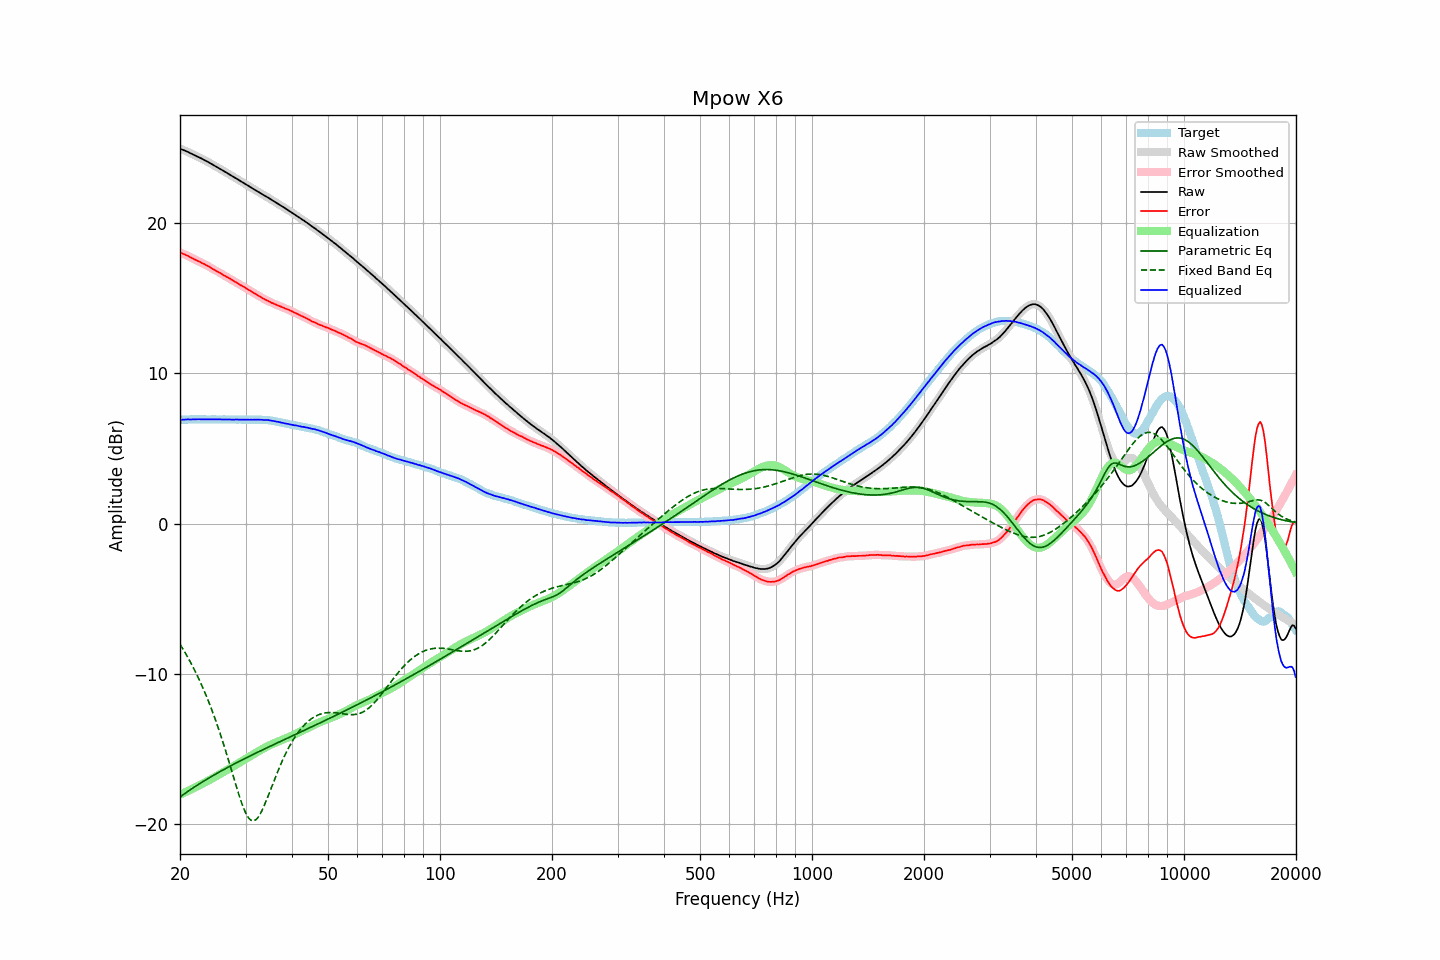

Values plotted in this chart, from the file beside it:
frequency, raw, error, smoothed, error_smoothed, equalization, parametric_eq, fixed_band_eq, equalized_raw, equalized_smoothed, target
20.00, 24.94, 18.04, 24.94, 18.03, -18.04, -18.20, -8.03, 6.90, 6.90, 6.91
20.20, 24.90, 18.00, 24.90, 17.99, -18.00, -18.12, -8.20, 6.91, 6.91, 6.91
20.40, 24.86, 17.95, 24.86, 17.95, -17.95, -18.05, -8.38, 6.91, 6.92, 6.92
20.61, 24.82, 17.91, 24.82, 17.91, -17.90, -17.97, -8.56, 6.92, 6.92, 6.92
20.81, 24.77, 17.86, 24.78, 17.86, -17.85, -17.90, -8.75, 6.92, 6.93, 6.92
21.02, 24.73, 17.82, 24.73, 17.81, -17.80, -17.82, -8.94, 6.93, 6.93, 6.92
21.23, 24.67, 17.75, 24.68, 17.75, -17.75, -17.75, -9.13, 6.92, 6.93, 6.93
21.44, 24.62, 17.69, 24.62, 17.69, -17.70, -17.68, -9.33, 6.93, 6.93, 6.93
21.66, 24.57, 17.64, 24.57, 17.63, -17.64, -17.61, -9.54, 6.93, 6.93, 6.93
21.87, 24.52, 17.58, 24.52, 17.58, -17.59, -17.54, -9.75, 6.93, 6.93, 6.94
22.09, 24.47, 17.54, 24.47, 17.54, -17.53, -17.47, -9.96, 6.94, 6.94, 6.93
22.31, 24.42, 17.48, 24.42, 17.48, -17.48, -17.40, -10.18, 6.94, 6.94, 6.94
22.54, 24.37, 17.44, 24.37, 17.43, -17.43, -17.33, -10.41, 6.94, 6.94, 6.93
22.76, 24.31, 17.37, 24.32, 17.38, -17.38, -17.26, -10.64, 6.93, 6.94, 6.94
22.99, 24.26, 17.32, 24.26, 17.32, -17.33, -17.20, -10.88, 6.94, 6.93, 6.94
23.22, 24.20, 17.27, 24.20, 17.27, -17.27, -17.13, -11.13, 6.93, 6.93, 6.93
23.45, 24.14, 17.21, 24.15, 17.22, -17.21, -17.07, -11.38, 6.93, 6.93, 6.93
23.69, 24.09, 17.16, 24.09, 17.16, -17.15, -17.00, -11.64, 6.94, 6.94, 6.93
23.92, 24.03, 17.10, 24.03, 17.10, -17.10, -16.94, -11.91, 6.94, 6.94, 6.93
24.16, 23.97, 17.04, 23.97, 17.04, -17.04, -16.87, -12.18, 6.94, 6.93, 6.93
24.40, 23.90, 16.96, 23.91, 16.97, -16.98, -16.81, -12.47, 6.93, 6.93, 6.94
24.65, 23.84, 16.91, 23.84, 16.91, -16.92, -16.75, -12.75, 6.93, 6.93, 6.94
24.89, 23.78, 16.85, 23.78, 16.85, -16.85, -16.69, -13.05, 6.93, 6.93, 6.94
25.14, 23.72, 16.80, 23.72, 16.79, -16.79, -16.63, -13.35, 6.93, 6.93, 6.93
25.39, 23.66, 16.74, 23.66, 16.74, -16.73, -16.57, -13.67, 6.93, 6.93, 6.92
25.65, 23.60, 16.68, 23.60, 16.68, -16.67, -16.51, -13.99, 6.93, 6.93, 6.92
25.91, 23.53, 16.61, 23.54, 16.61, -16.61, -16.45, -14.31, 6.92, 6.93, 6.92
26.16, 23.47, 16.54, 23.47, 16.55, -16.55, -16.39, -14.65, 6.92, 6.92, 6.93
26.43, 23.41, 16.48, 23.41, 16.48, -16.49, -16.33, -14.99, 6.93, 6.92, 6.93
26.69, 23.35, 16.43, 23.35, 16.43, -16.43, -16.27, -15.34, 6.93, 6.93, 6.92
26.96, 23.28, 16.36, 23.29, 16.37, -16.36, -16.22, -15.69, 6.92, 6.92, 6.92
27.23, 23.22, 16.31, 23.22, 16.30, -16.30, -16.16, -16.05, 6.92, 6.92, 6.92
27.50, 23.15, 16.24, 23.16, 16.24, -16.24, -16.10, -16.41, 6.92, 6.92, 6.92
27.77, 23.09, 16.17, 23.09, 16.17, -16.17, -16.05, -16.77, 6.92, 6.92, 6.93
28.05, 23.03, 16.11, 23.03, 16.11, -16.11, -15.99, -17.13, 6.92, 6.92, 6.92
28.33, 22.96, 16.05, 22.97, 16.05, -16.05, -15.93, -17.49, 6.92, 6.92, 6.91
28.62, 22.90, 15.99, 22.90, 15.98, -15.98, -15.88, -17.84, 6.92, 6.92, 6.91
28.90, 22.83, 15.91, 22.83, 15.92, -15.92, -15.82, -18.17, 6.91, 6.92, 6.92
29.19, 22.77, 15.85, 22.77, 15.86, -15.86, -15.77, -18.49, 6.92, 6.91, 6.92
29.48, 22.70, 15.79, 22.70, 15.79, -15.79, -15.72, -18.79, 6.91, 6.91, 6.91
29.78, 22.64, 15.74, 22.64, 15.73, -15.73, -15.66, -19.06, 6.91, 6.91, 6.91
30.08, 22.57, 15.66, 22.58, 15.67, -15.67, -15.61, -19.30, 6.91, 6.91, 6.91
30.38, 22.51, 15.61, 22.51, 15.60, -15.60, -15.56, -19.49, 6.91, 6.91, 6.90
30.68, 22.44, 15.53, 22.45, 15.54, -15.54, -15.50, -19.64, 6.91, 6.91, 6.91
30.99, 22.38, 15.47, 22.38, 15.47, -15.47, -15.45, -19.74, 6.91, 6.91, 6.91
31.30, 22.31, 15.41, 22.32, 15.40, -15.41, -15.40, -19.79, 6.91, 6.91, 6.91
31.61, 22.25, 15.34, 22.25, 15.34, -15.34, -15.34, -19.79, 6.91, 6.91, 6.92
31.93, 22.18, 15.28, 22.19, 15.28, -15.28, -15.29, -19.73, 6.91, 6.91, 6.90
32.24, 22.12, 15.21, 22.12, 15.21, -15.21, -15.24, -19.63, 6.91, 6.91, 6.91
32.57, 22.06, 15.15, 22.06, 15.15, -15.15, -15.19, -19.49, 6.91, 6.91, 6.91
32.89, 21.99, 15.09, 22.00, 15.09, -15.09, -15.14, -19.31, 6.91, 6.91, 6.91
33.22, 21.93, 15.03, 21.93, 15.02, -15.03, -15.09, -19.11, 6.91, 6.90, 6.90
33.55, 21.86, 14.96, 21.86, 14.96, -14.97, -15.03, -18.87, 6.89, 6.90, 6.90
33.89, 21.80, 14.90, 21.80, 14.91, -14.91, -14.98, -18.62, 6.89, 6.89, 6.90
34.23, 21.74, 14.86, 21.74, 14.86, -14.85, -14.93, -18.36, 6.89, 6.89, 6.89
34.57, 21.68, 14.81, 21.68, 14.80, -14.80, -14.88, -18.09, 6.88, 6.88, 6.87
34.92, 21.61, 14.75, 21.61, 14.75, -14.75, -14.83, -17.81, 6.87, 6.87, 6.86
35.27, 21.54, 14.69, 21.55, 14.70, -14.70, -14.78, -17.53, 6.84, 6.85, 6.86
35.62, 21.48, 14.66, 21.48, 14.65, -14.65, -14.73, -17.25, 6.83, 6.83, 6.83
35.97, 21.41, 14.60, 21.41, 14.60, -14.60, -14.68, -16.98, 6.81, 6.81, 6.81
... 635 more rows
